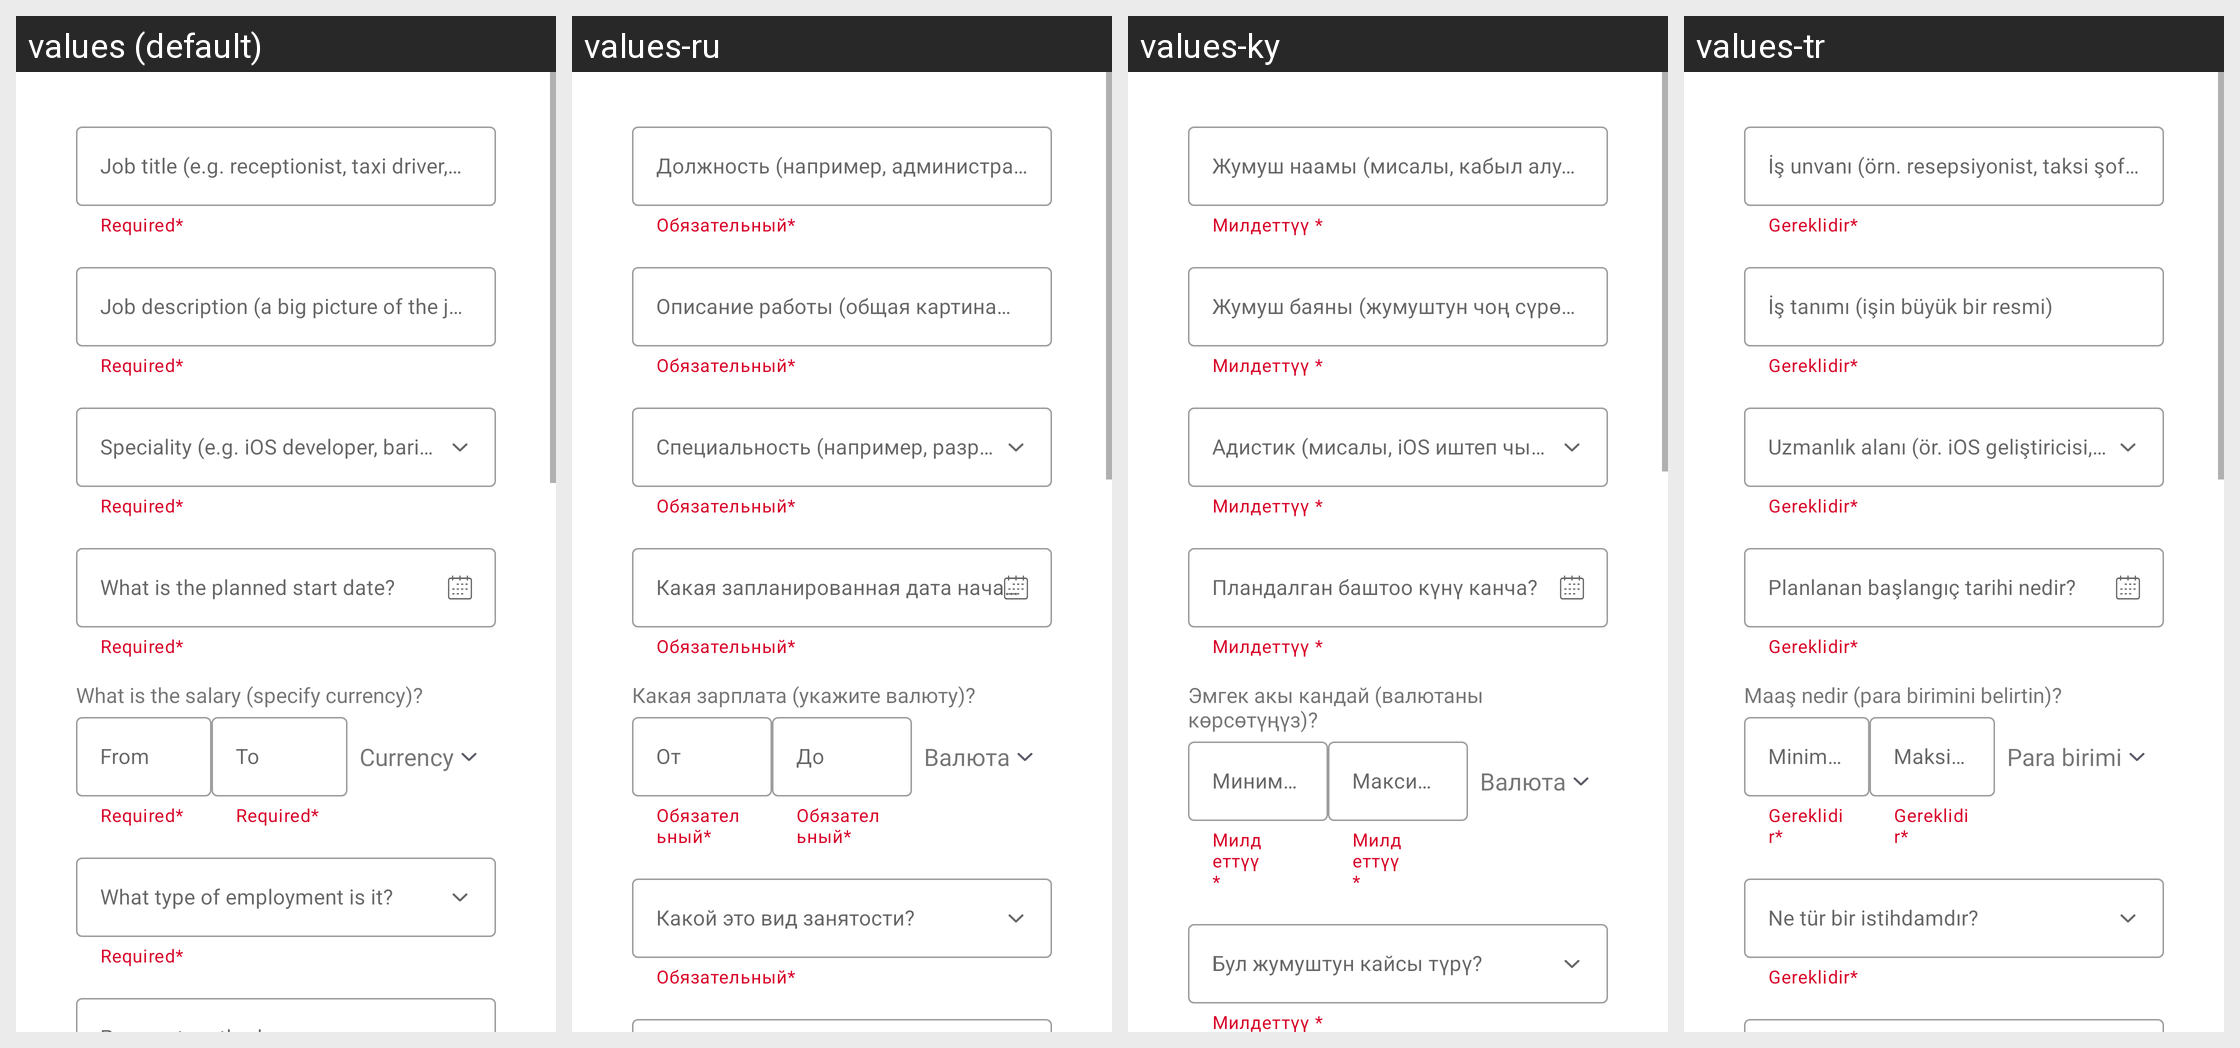

Here is an Android app screen in its default locale and in the app's own translations. Write out the translated-string differences for the strings that appear on this screen.
Android screen res/layout/fragment_vacancy_info.xml rendered under 4 locales, left to right: values (default), values-ru, values-ky, values-tr. Device: Nexus 5 (rendered at 1080×1920; each locale shown at half size, 540×960, under a caption strip naming it); theme SplashTheme.
Strings drawn on this screen, with the default value and each locale's value (text and hints the layout hard-codes, and strings that could not be matched under every locale, appear in the picture but are not listed):

job_title_e_g_receptionist_taxi_driver_etc
  values: Job title (e.g. receptionist, taxi driver, etc. )
  values-ru: Должность (например, администратор, таксист и т. Д.)
  values-ky: Жумуш наамы (мисалы, кабыл алуучу, таксист ж.б.)
  values-tr: İş unvanı (örn. resepsiyonist, taksi şoförü vb.)

txt_required
  values: Required*
  values-ru: Обязательный* 
  values-ky: Милдеттүү * 
  values-tr: Gereklidir* 

job_description_a_big_picture_of_the_job
  values: Job description (a big picture of the job)
  values-ru: Описание работы (общая картина работы)
  values-ky: Жумуш баяны (жумуштун чоң сүрөтү)
  values-tr: İş tanımı (işin büyük bir resmi)

speciality_e_g_ios_developer_barista_etc
  values: Speciality (e.g. iOS developer, barista etc. )
  values-ru: Специальность (например, разработчик iOS, бариста и т. Д.)
  values-ky: Адистик (мисалы, iOS иштеп чыгуучусу, barista ж.б.)
  values-tr: Uzmanlık alanı (ör. iOS geliştiricisi, barista vb.)

what_is_the_planned_start_date
  values: What is the planned start date?
  values-ru: Какая запланированная дата начала?
  values-ky: Пландалган баштоо күнү канча?
  values-tr: Planlanan başlangıç tarihi nedir?

what_is_the_salary_specify_currency
  values: What is the salary (specify currency)?
  values-ru: Какая зарплата (укажите валюту)?
  values-ky: Эмгек акы кандай (валютаны көрсөтүңүз)?
  values-tr: Maaş nedir (para birimini belirtin)?

from
  values: From
  values-ru: От
  values-ky: Минималдуу
  values-tr: Minimum

to
  values: To
  values-ru: До
  values-ky: Максималдуу
  values-tr: Maksimum

currency
  values: Currency
  values-ru: Валюта
  values-ky: Валюта
  values-tr: Para birimi

what_type_of_employment_is_it
  values: What type of employment is it?
  values-ru: Какой это вид занятости?
  values-ky: Бул жумуштун кайсы түрү?
  values-tr: Ne tür bir istihdamdır?
